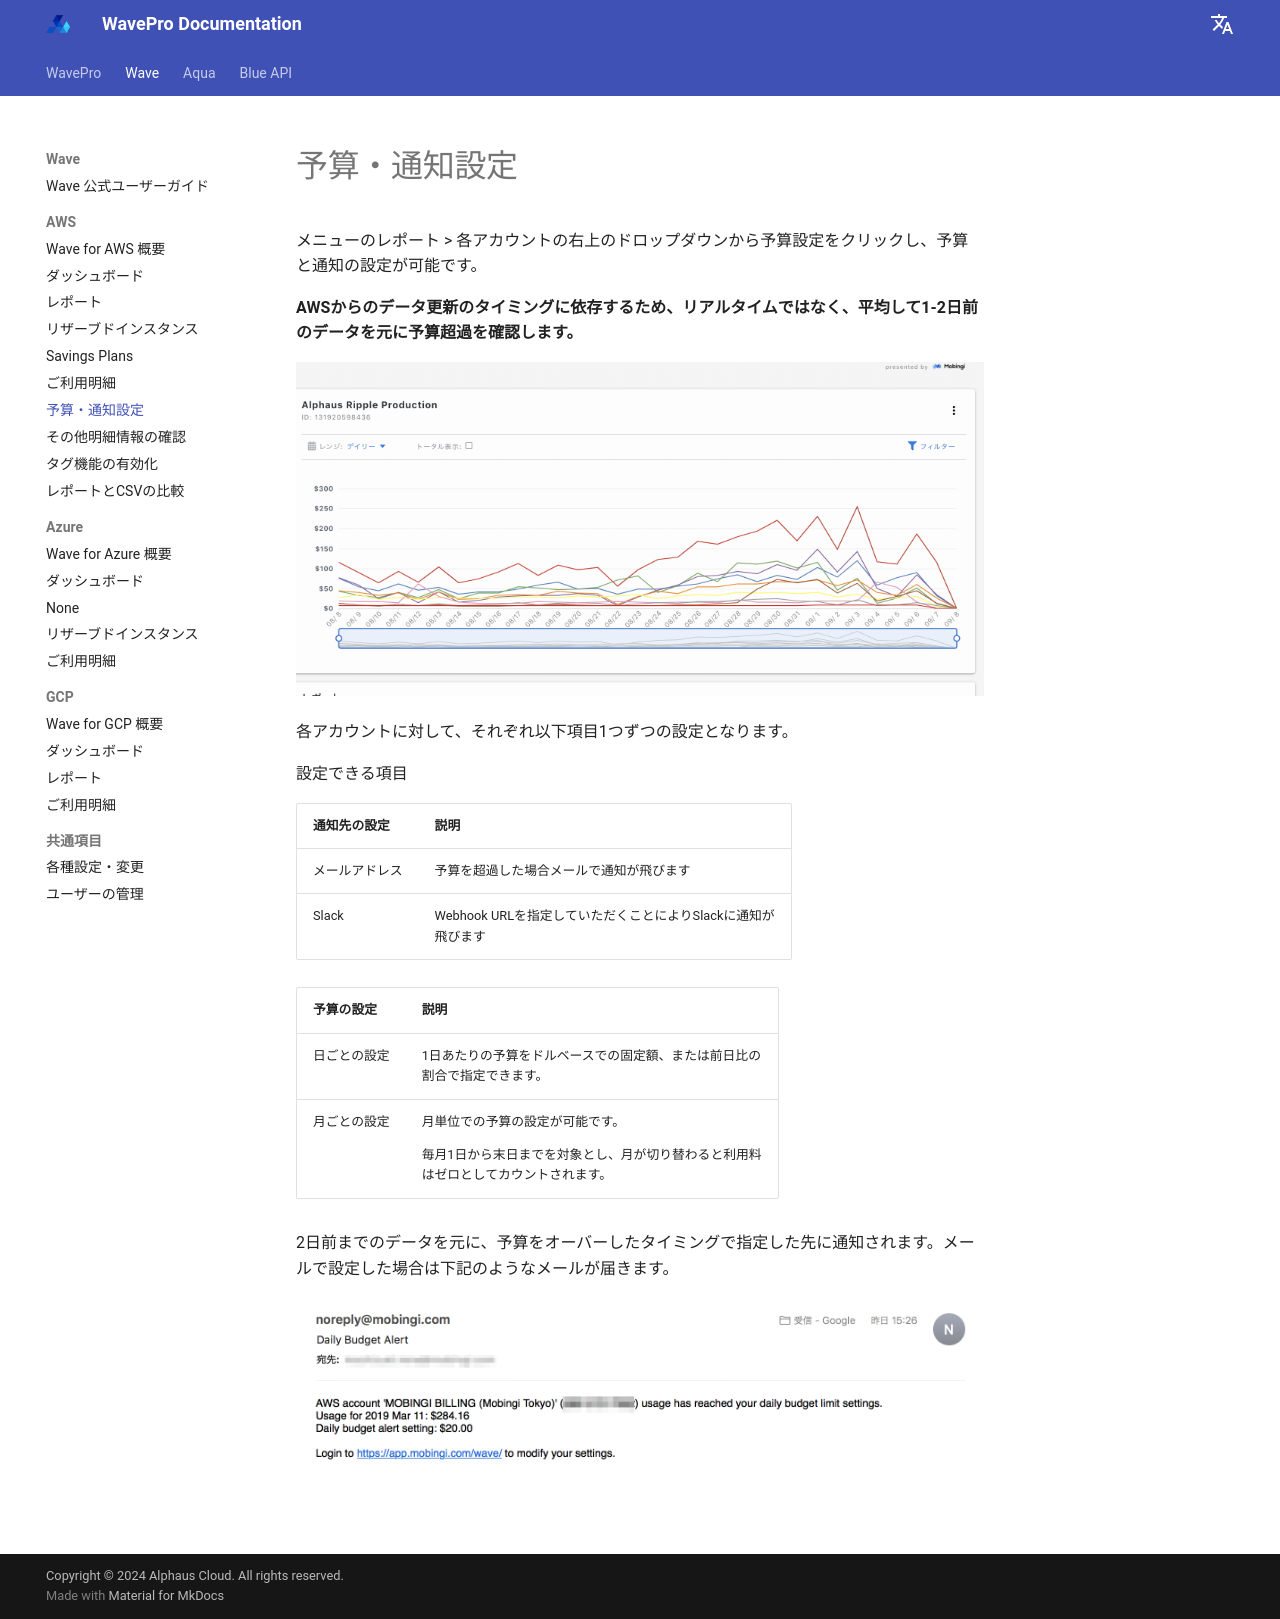

repository: alphauslabs/wavedocs-ja · page: wave/aws/budget/index.html · generator: mkdocs

# 予算・通知設定

メニューのレポート > 各アカウントの右上のドロップダウンから予算設定をクリックし、予算と通知の設定が可能です。

**AWSからのデータ更新のタイミングに依存するため、リアルタイムではなく、平均して1-2日前のデータを元に予算超過を確認します。**

![](../../assets/wave/2021-09-08_10.10.06.gif)

各アカウントに対して、それぞれ以下項目1つずつの設定となります。

設定できる項目

| 通知先の設定  | 説明                                                |
| ------- | ------------------------------------------------- |
| メールアドレス | 予算を超過した場合メールで通知が飛びます                              |
| Slack   | <p>Webhook URLを指定していただくことによりSlackに通知が<br>飛びます</p> |

| 予算の設定  | 説明                                                                           |
| ------ | ---------------------------------------------------------------------------- |
| 日ごとの設定 | <p>1日あたりの予算をドルベースでの固定額、または前日比の<br>割合で指定できます。</p>                             |
| 月ごとの設定 | <p>月単位での予算の設定が可能です。</p><p>毎月1日から末日までを対象とし、月が切り替わると利用料<br>はゼロとしてカウントされます。</p> |

2日前までのデータを元に、予算をオーバーしたタイミングで指定した先に通知されます。メールで設定した場合は下記のようなメールが届きます。

![](../../assets/wave/dba1.png)
